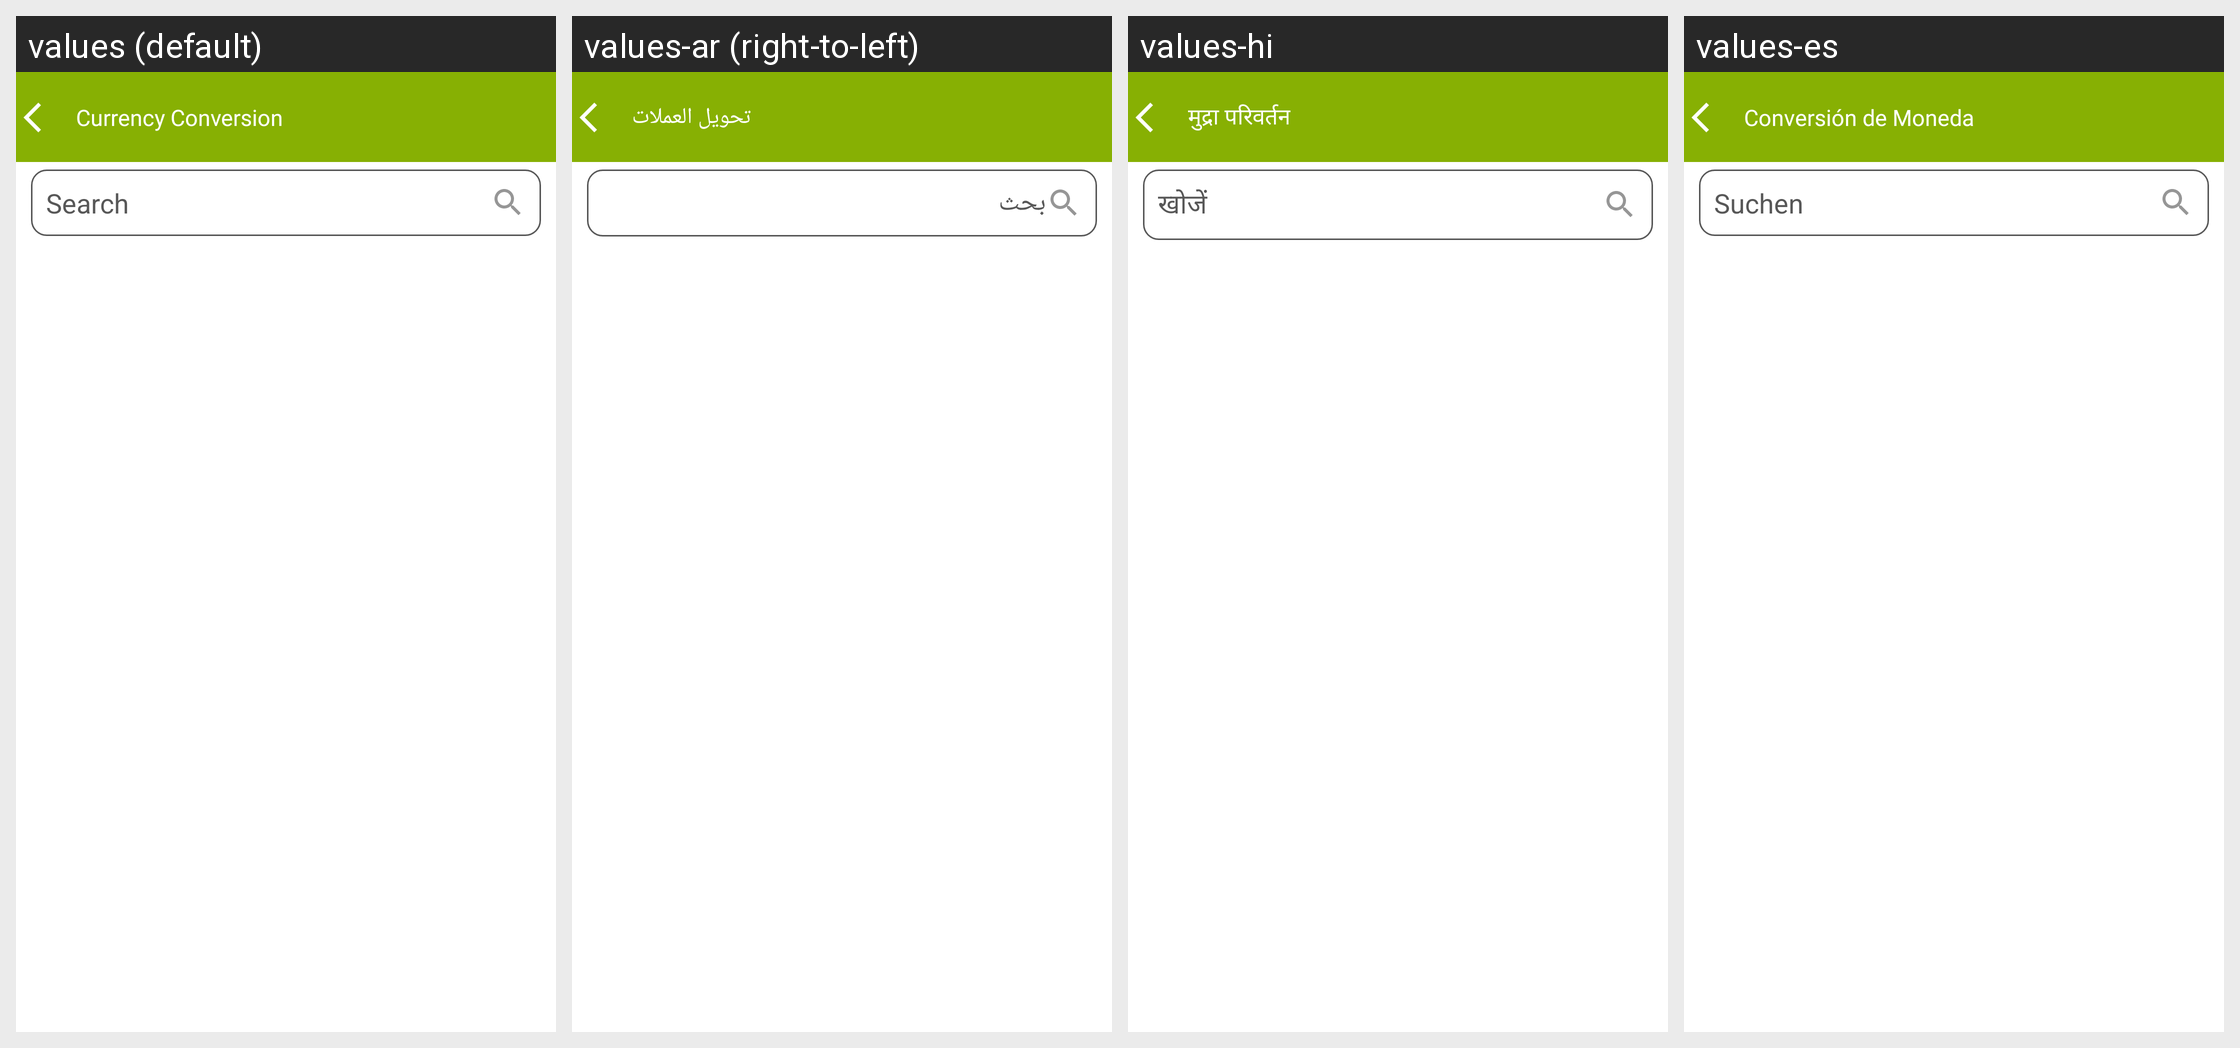

For this localized Android screen grid, give each drawn string resource with its value in every locale shown.
Android screen res/layout/currency_selection_design.xml rendered under 4 locales, left to right: values (default), values-ar (right-to-left), values-hi, values-es. Device: Nexus 5 (rendered at 1080×1920; each locale shown at half size, 540×960, under a caption strip naming it); theme Theme.DualCalculator.
Other locales in the repository, not shown: values-af, values-am, values-as, values-az, values-be, values-bg, values-bn, values-bs, values-ca, values-cs, values-da, values-de, values-el, values-en-rGB, values-es-rUS, values-et, values-eu, values-fa, values-fi, values-fr, values-fr-rCA, values-gl, values-gu, values-hr, values-hu, values-hy, values-in, values-is, values-it, values-iw, values-ja, values-ka, values-kk, values-km, values-kn, values-ko, values-ku, values-ky, values-la, values-lo, values-lt, values-lv, values-mk, values-ml, values-mn, values-mr, values-ms, values-my, values-nb, values-ne, values-nl, values-or, values-pa, values-pl, values-ps, values-pt, values-pt-rBR, values-pt-rPT, values-ro, values-ru, values-si, values-sk, values-sl, values-sq, values-sr, values-sv, values-sw, values-ta, values-te, values-th, values-tl, values-tr, values-uk, values-ur, values-uz, values-vi, values-zh, values-zh-rCN, values-zh-rHK, values-zh-rTW, values-zu.
Strings drawn on this screen, with the default value and each locale's value (text and hints the layout hard-codes, and strings that could not be matched under every locale, appear in the picture but are not listed):

currency_conversion
  values: Currency Conversion
  values-ar: تحويل العملات
  values-hi: मुद्रा परिवर्तन
  values-es: Conversión de Moneda

search
  values: Search
  values-ar: بحث
  values-hi: खोजें
  values-es: Suchen
